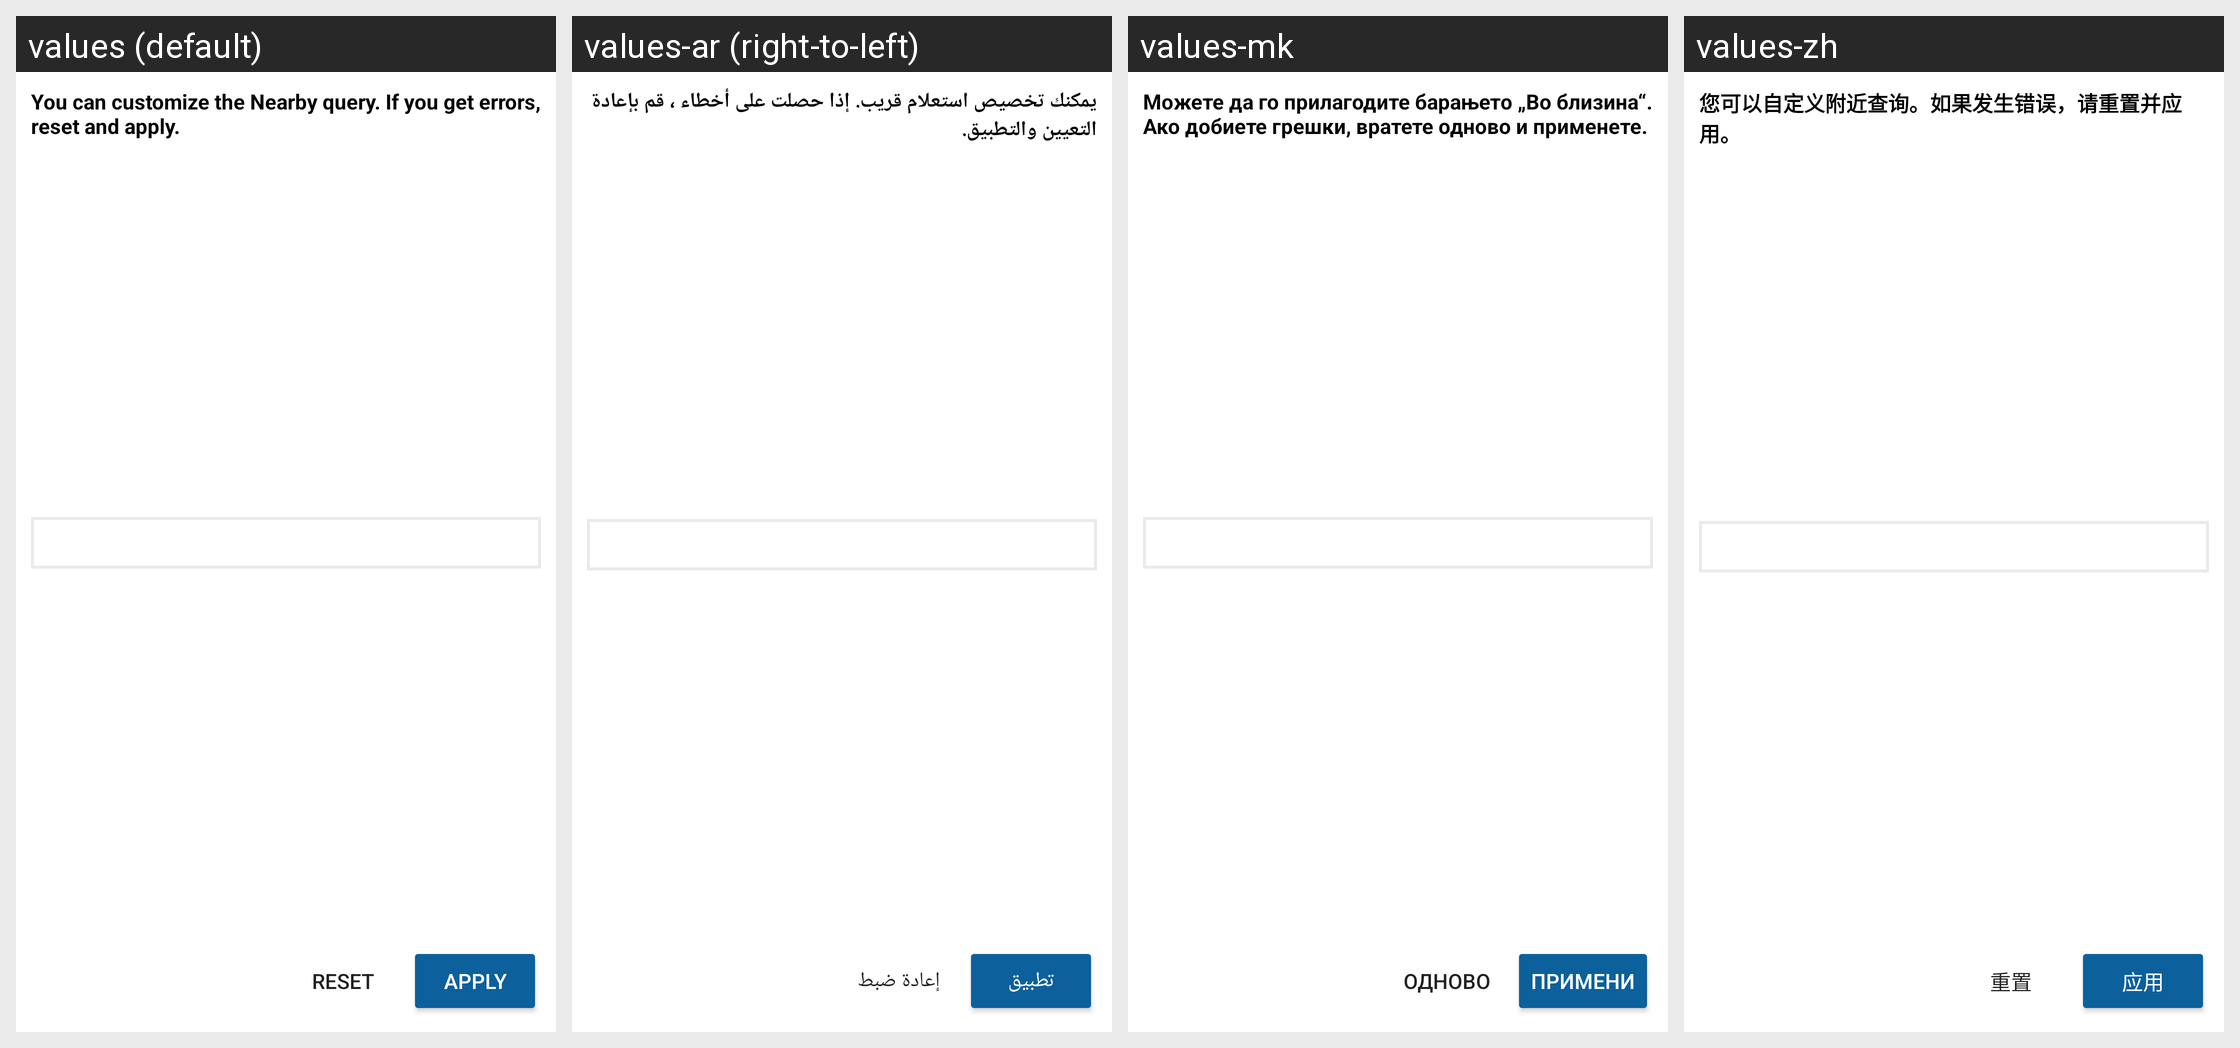

This grid shows one Android layout under several languages. Give, for every string resource on the screen, its name, the default text and each shown locale's text.
Android screen res/layout/fragment_advance_query.xml rendered under 4 locales, left to right: values (default), values-ar (right-to-left), values-mk, values-zh. Device: Nexus 5 (rendered at 1080×1920; each locale shown at half size, 540×960, under a caption strip naming it); theme LightAppTheme.
Other locales in the repository, not shown: values-ab, values-af, values-ais, values-anp, values-arc, values-as, values-ast, values-az, values-azb, values-ba, values-ban, values-bcl, values-bg, values-blk, values-bn, values-br, values-bs, values-ca, values-ce, values-ckb, values-cs, values-csb, values-cy, values-da, values-de, values-diq, values-dty, values-el, values-en-rGB, values-eo, values-es, values-eu, values-fa, values-fi, values-fit, values-fo, values-fr, values-frp, values-frr, values-fur, values-ga, values-gcr, values-gl, values-got, values-gu, values-ha, values-haw, values-he, values-hi, values-hr, values-hrx, values-hsb, values-hu, values-hy, values-hyw, values-ia, values-id, values-in, values-io, values-is, values-it, values-iw, values-ja, values-ji, values-jv, values-ka, values-kaa, values-kab, values-kge, values-kjp, values-km, values-kn, values-ko, values-ko-rKP, values-krc, values-ks, values-ksh, values-ku, values-kum, values-kus, values-ky, values-la, values-lag, values-lb, values-lez, values-li, values-lrc, values-lt, values-lv, values-mag, values-mg, values-min, values-ml, values-mn, values-mni, values-mnw, values-mr, values-mrh, values-ms, values-mt, values-my, values-nb, values-ne, values-nl, values-nqo, values-oc, values-or, values-pa, values-pl, values-pms, values-pnb, values-ps, values-pt, values-pt-rBR, values-qq, values-ro, values-ru, values-sah, values-sat, values-sd, values-se, values-sh, values-si, values-sje, values-sk, values-skr, values-sl, values-smn, values-sms, values-sr, values-su, values-sv, values-sw, values-syl, values-szy, values-ta, values-tcy, values-te, values-th, values-tok, values-tr, values-tum, values-ug, values-uk, values-ur, values-uz, values-vec, values-vi, values-xal, values-xmf, values-yi, values-yue, values-zgh, values-zh-rCN, values-zh-rHK, values-zh-rTW.
Strings drawn on this screen, with the default value and each locale's value (text and hints the layout hard-codes, and strings that could not be matched under every locale, appear in the picture but are not listed):

advanced_query_info_text
  values: You can customize the Nearby query. If you get errors, reset and apply.
  values-ar: يمكنك تخصيص استعلام قريب. إذا حصلت على أخطاء ، قم بإعادة التعيين والتطبيق.
  values-mk: Можете да го прилагодите барањето „Во близина“. Ако добиете грешки, вратете одново и применете.
  values-zh: 您可以自定义附近查询。如果发生错误，请重置并应用。

apply
  values: Apply
  values-ar: تطبيق
  values-mk: Примени
  values-zh: 应用

reset
  values: Reset
  values-ar: إعادة ضبط
  values-mk: Одново
  values-zh: 重置
